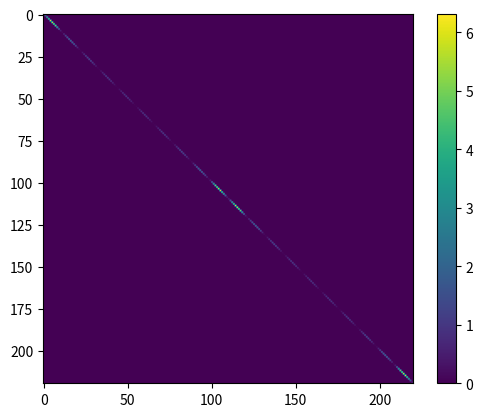

Here is the Python script that generated this plot:

from scipy.sparse import diags
from scipy.sparse import linalg as splinalg
import scipy.sparse as sparse
import matplotlib.pyplot as plt
import numpy as np

#  00D#MMXXI#

# Determine a proper value for the tol which determines when the program terminates

tol = 1e-5
one = 1
mone = -1

L = float(1.0)
Re = float(1000)    # Reynolds number 
N = 10		# mesh cells in x- and y-direction

u = np.zeros((2*N*(N+1),1), dtype = np.float64)
p = np.zeros((N*N+4*N,1), dtype = np.float64)
tx = np.zeros((N+1,1), dtype = np.float64)     # grid points on primal grid
x = np.zeros((N+2,1), dtype = np.float64)      # grid points on dual grid
th = np.zeros((N), dtype = np.float64)       # mesh width primal grid
h = np.zeros((N+1), dtype = np.float64)      # mesh width dual grid 

#Generation of a non-uniform grid
x[0] = 0
x[N+1] = 1
for i in range(N+1):
    xi = i*L/N
    tx[i] = 0.5*(1. - np.cos(np.pi*xi))     #  tx mesh point for primal mesh
    if i>0:
        th[i-1] = tx[i] - tx[i-1]           # th mesh width on primal mesh
        x[i] = 0.5*(tx[i-1]+tx[i])          # x mesh points for dual mesh
        
for i in range(N+1):
    h[i] = x[i+1]-x[i]                      # h mesh width on dual mesh

# print("primal widths")
# print(th)
# print()
# print("dual widths")
# print(h)

coord_stack_h = np.cumsum(np.insert(h,0,0))
coord_stack_th = np.cumsum(np.insert(th,0,0))

X_h, Y_h = np.meshgrid(coord_stack_h,coord_stack_h)

X_th, Y_th = np.meshgrid(coord_stack_th,coord_stack_th)

print(h)

cell_As = np.zeros(N*N)

c = 0
for j in th:
    for i in th:
        cell_As[c] = i * j
        
        c+=1


H0t2 = sparse.diags(cell_As,format='csc')
Ht20 = splinalg.inv(H0t2)

h_e_mat = np.tile(np.tile(h,N),2)
th_e_mat = np.tile(np.repeat(th,N+1),2)

e_ratio = h_e_mat/th_e_mat

H1t1 = sparse.diags(e_ratio,format='csc')

# plt.pcolormesh(X_th, Y_th,cell_As.reshape(N, N), edgecolors='k', linewidths=0.2)

# plt.pcolormesh(X_h, Y_h,C_h, edgecolors='k', linewidths=2, cmap = 'binary')

# plt.legend()


# plt.show()

# plt.imshow(H0t2.todense())
# plt.colorbar()
# plt.show()

plt.imshow(H1t1.todense())
plt.colorbar()
plt.show()
